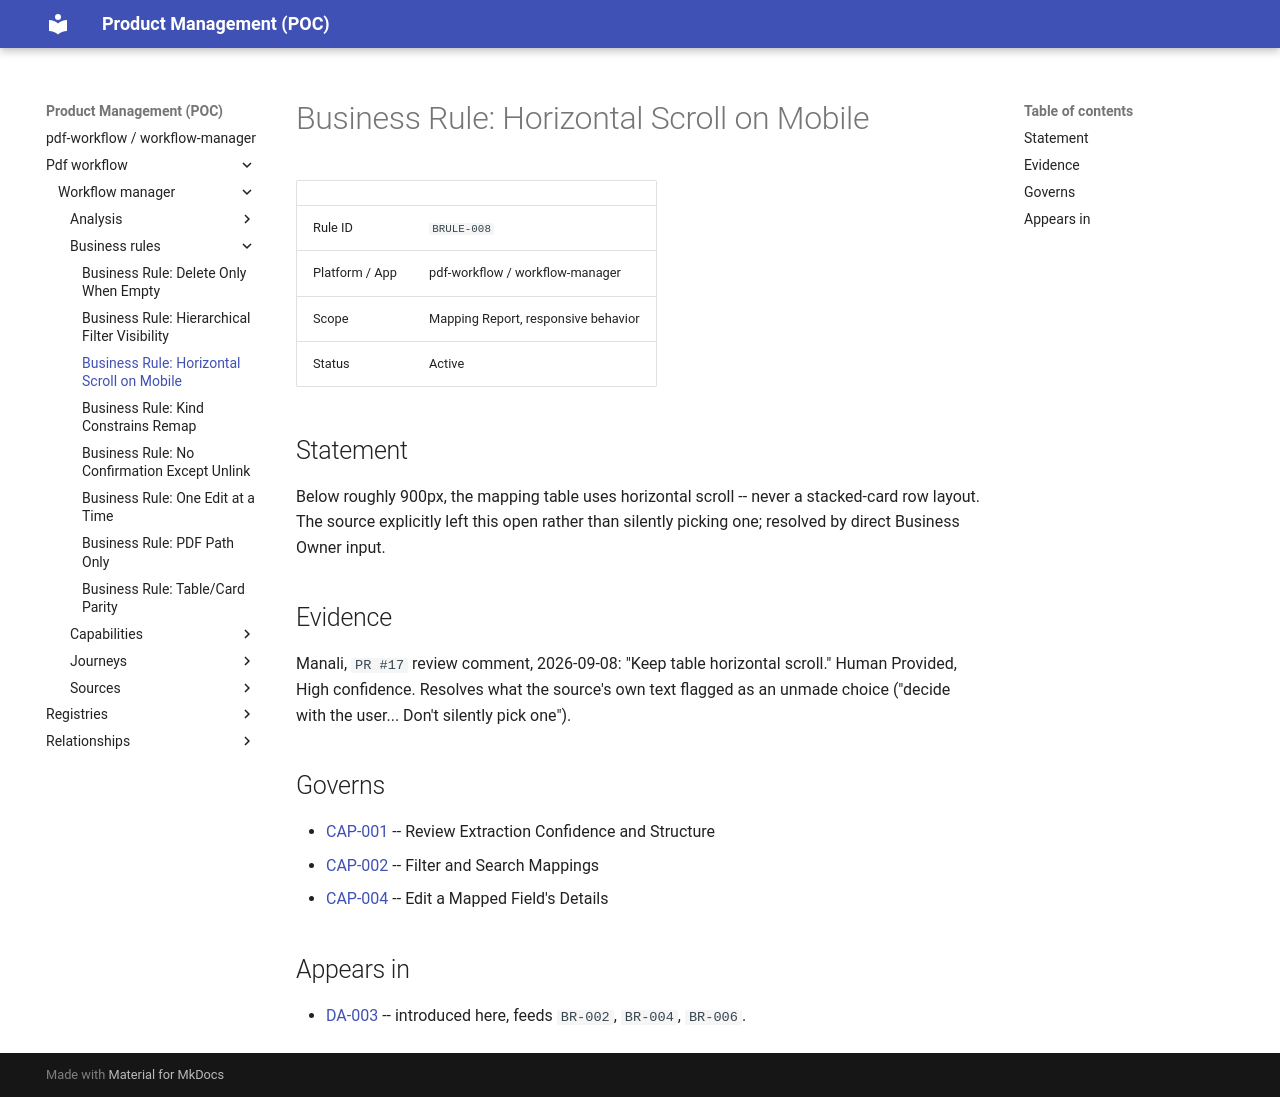

repository: manalimatkar/product-management · page: pdf-workflow/workflow-manager/business-rules/business-rule-horizontal-scroll-mobile-BRULE-008/index.html · generator: mkdocs

# Business Rule: Horizontal Scroll on Mobile

| | |
| --- | --- |
| Rule ID | `BRULE-008` |
| Platform / App | pdf-workflow / workflow-manager |
| Scope | Mapping Report, responsive behavior |
| Status | Active |

## Statement

Below roughly 900px, the mapping table uses horizontal scroll -- never a stacked-card row layout. The source explicitly left this open rather than silently picking one; resolved by direct Business Owner input.

## Evidence

Manali, `PR #17` review comment, 2026-09-08: "Keep table horizontal scroll." Human Provided, High confidence. Resolves what the source's own text flagged as an unmade choice ("decide with the user... Don't silently pick one").

## Governs

- [CAP-001](../capabilities/capability-review-extraction-confidence-CAP-001.md) -- Review Extraction Confidence and Structure
- [CAP-002](../capabilities/capability-filter-and-search-mappings-CAP-002.md) -- Filter and Search Mappings
- [CAP-004](../capabilities/capability-edit-mapped-field-details-CAP-004.md) -- Edit a Mapped Field's Details

## Appears in

- [DA-003](../analysis/mapping-report/design-analysis-mapping-report-DA-003.md) -- introduced here, feeds `BR-002`, `BR-004`, `BR-006`.
